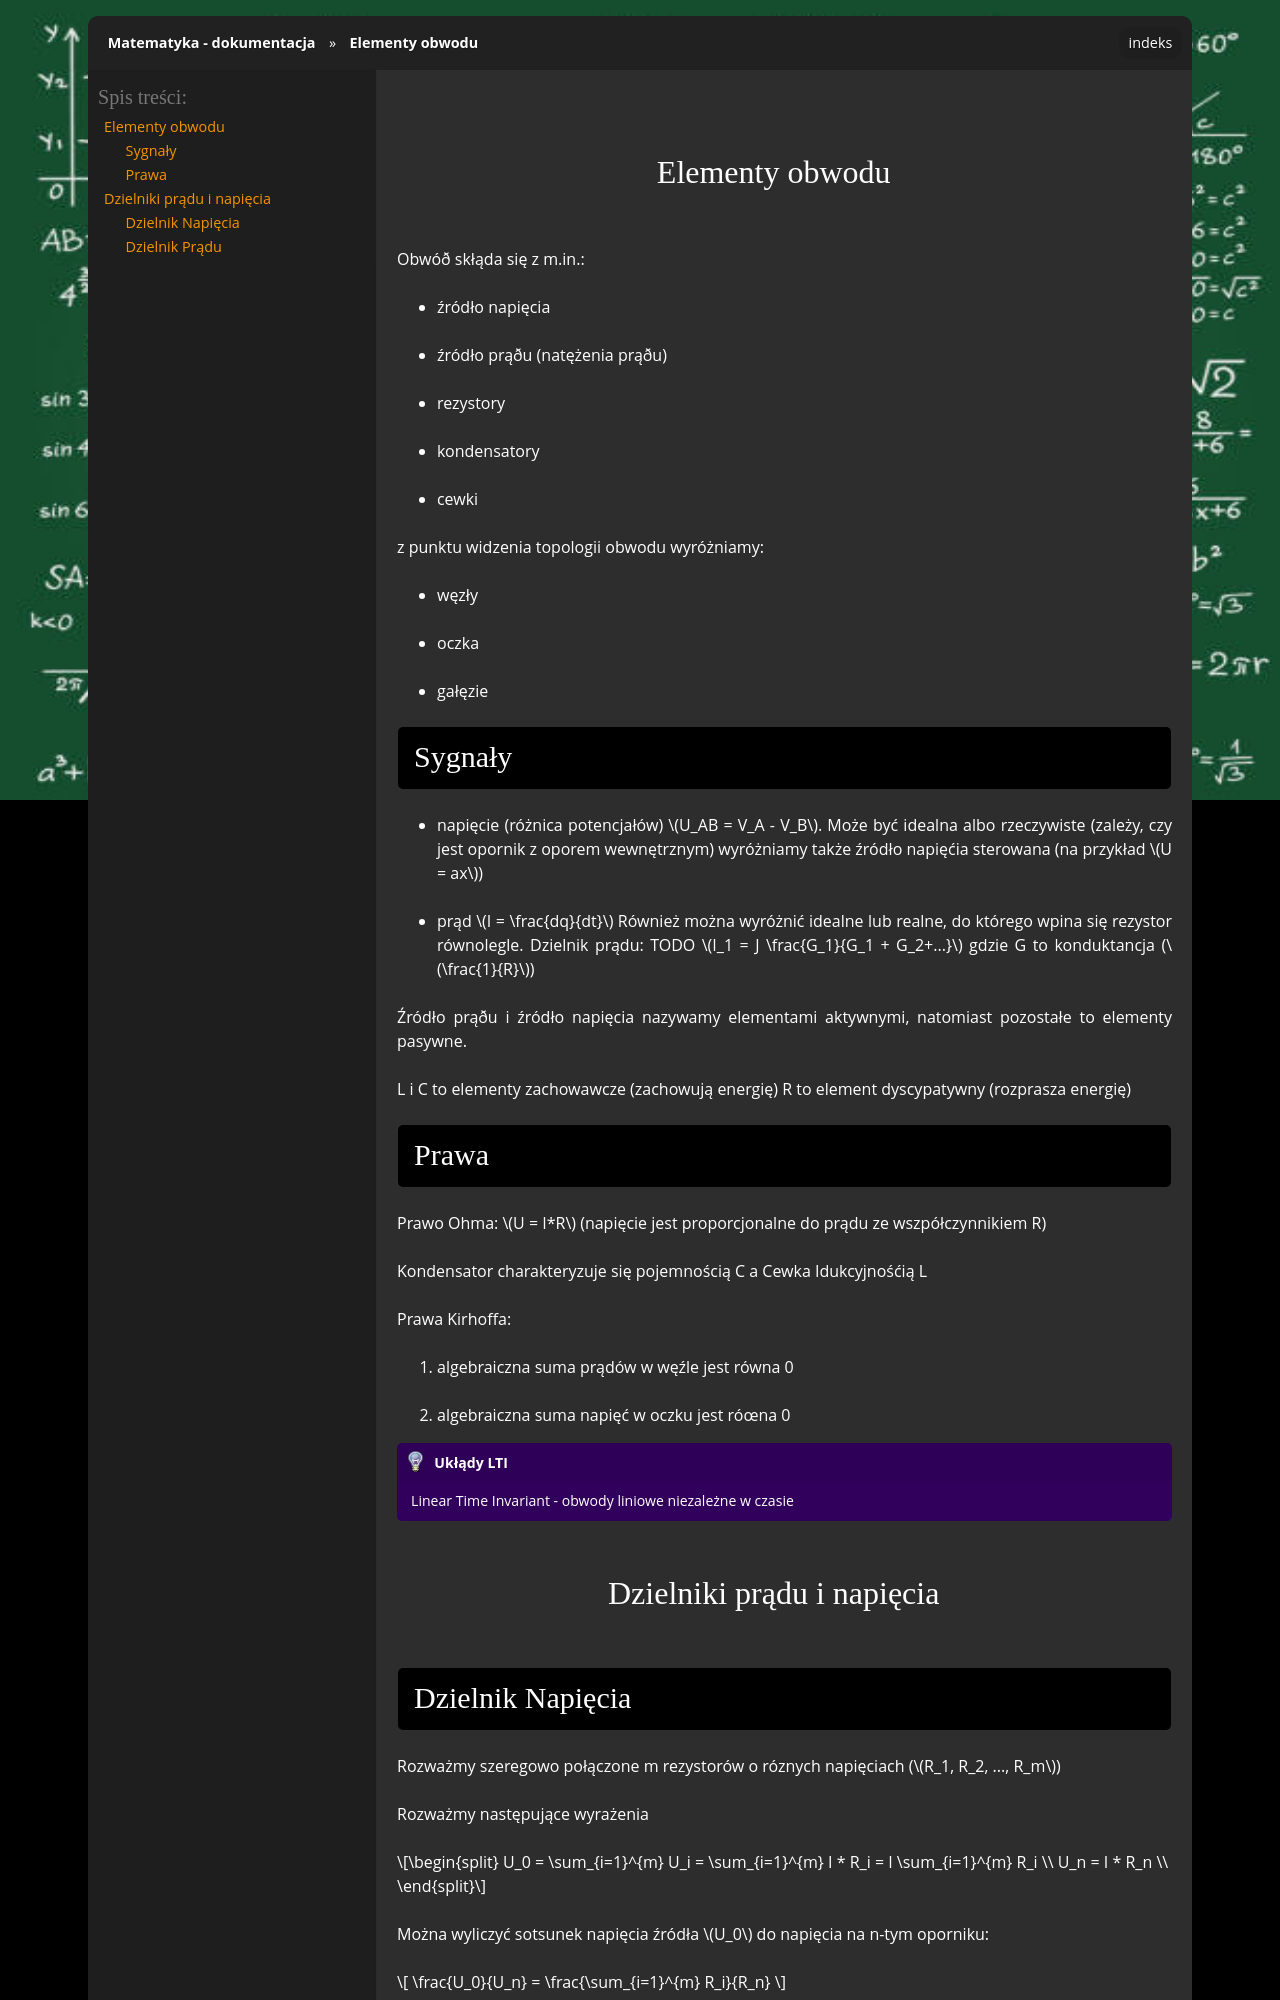

repository: gucio321/matematyka · page: assets/notes/04kabelki/kabelki_2025.03.05.html · generator: sphinx

## Elementy obwodu

Obwóð skłąda się z m.in.:
- źródło napięcia
- źródło prąðu (natężenia prąðu)
- rezystory
- kondensatory
- cewki

z punktu widzenia topologii obwodu wyróżniamy:
- węzły
- oczka
- gałęzie

### Sygnały

- napięcie (różnica potencjałów) $U_AB = V_A - V_B$. Może być idealna albo rzeczywiste (zależy, czy jest opornik z oporem wewnętrznym)
wyróżniamy także źródło napięćia sterowana (na przykład $U = ax$)
- prąd $I = \frac{dq}{dt}$
Również można wyróżnić idealne lub realne, do którego wpina się rezystor równolegle.
Dzielnik prądu: TODO $I_1 = J \frac{G_1}{G_1 + G_2+...}$ gdzie G to konduktancja ($\frac{1}{R}$)

Źródło prąðu i źródło napięcia nazywamy elementami aktywnymi, natomiast pozostałe to elementy pasywne.

L i C to elementy zachowawcze (zachowują energię)
R to element dyscypatywny (rozprasza energię)

### Prawa

Prawo Ohma: $U = I*R$ (napięcie jest proporcjonalne do prądu ze wszpółczynnikiem R)

Kondensator charakteryzuje się pojemnością C a Cewka Idukcyjnośćią L

Prawa Kirhoffa:
1. algebraiczna suma prądów w węźle jest równa 0
2. algebraiczna suma napięć w oczku jest róœna 0

```{admonition} Ukłądy LTI
Linear Time Invariant - obwody liniowe niezależne w czasie
```

## Dzielniki prądu i napięcia

### Dzielnik Napięcia

Rozważmy szeregowo połączone m rezystorów o róznych napięciach ($R_1, R_2, ..., R_m$)

Rozważmy następujące wyrażenia

$$
U_0 = \sum_{i=1}^{m} U_i = \sum_{i=1}^{m} I * R_i = I \sum_{i=1}^{m} R_i \\
U_n = I * R_n \\
$$

Można wyliczyć sotsunek napięcia źródła $U_0$ do napięcia na n-tym oporniku:

$$
\frac{U_0}{U_n} = \frac{\sum_{i=1}^{m} R_i}{R_n}
$$
